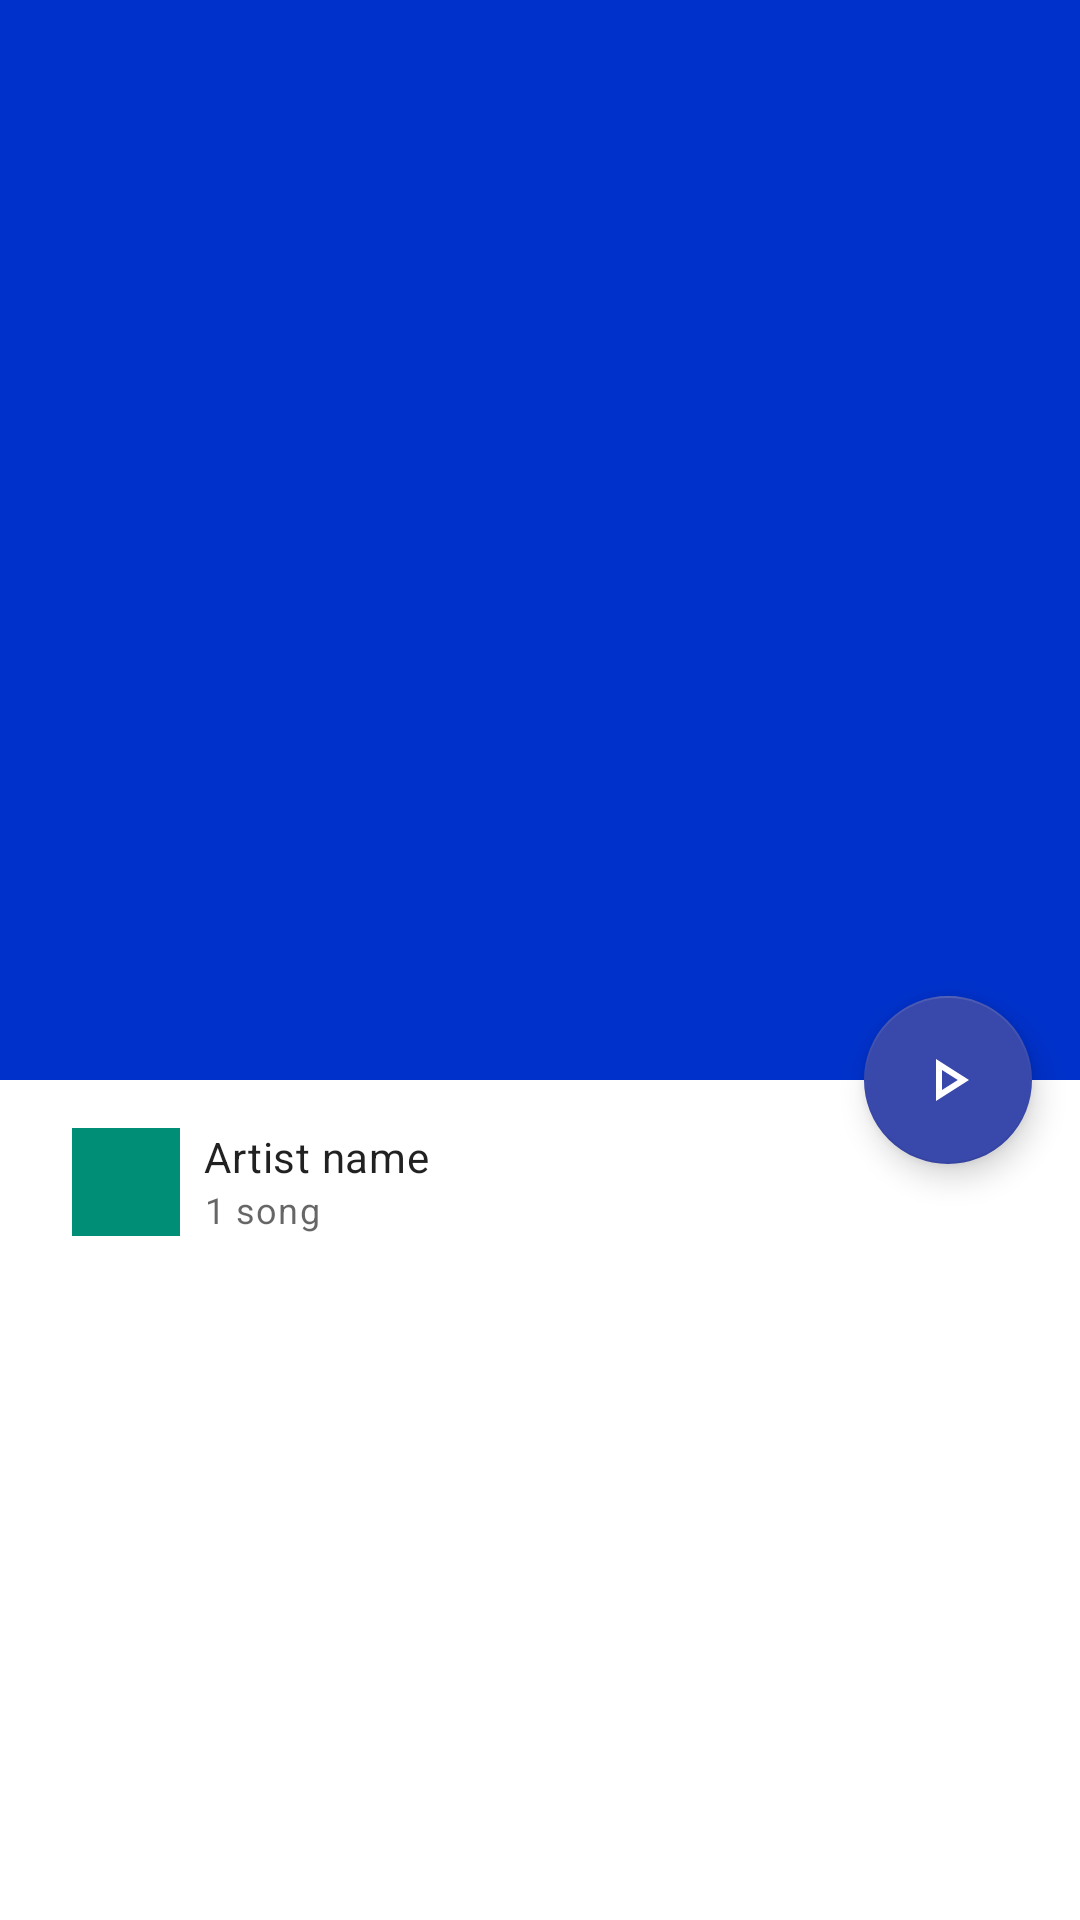

Here is an Android app screen rendered from its layout file. Give the layout XML and the strings, colors and styles it references.
<!-- AndroidManifest.xml: application theme ThemeOverlay.Gramophone -->
<!-- res/layout/fragment_album_detail.xml -->
<?xml version="1.0" encoding="utf-8"?>
<androidx.coordinatorlayout.widget.CoordinatorLayout xmlns:android="http://schemas.android.com/apk/res/android"
        xmlns:tools="http://schemas.android.com/tools"
        android:layout_width="match_parent"
        android:layout_height="match_parent"
        xmlns:app="http://schemas.android.com/apk/res-auto"
        tools:context=".ui.mylibrary.albums.AlbumDetailFragment">

    <com.google.android.material.appbar.AppBarLayout
            android:id="@+id/appbar"
            android:layout_width="match_parent"
            android:fitsSystemWindows="true"
            android:theme="@style/ThemeOverlay.AppCompat.Dark.ActionBar"
            android:layout_height="wrap_content">

        <com.google.android.material.appbar.CollapsingToolbarLayout
                android:id="@+id/toolbar_layout"
                android:layout_width="match_parent"
                android:layout_height="match_parent"
                android:fitsSystemWindows="true"
                app:contentScrim="?attr/colorPrimary"
                app:layout_scrollFlags="scroll|exitUntilCollapsed"
                app:toolbarId="@+id/toolbar">

            <ImageView
                    android:id="@+id/albumImageView"
                    android:layout_width="match_parent"
                    android:layout_height="360dp"
                    android:fitsSystemWindows="true"
                    android:scaleType="centerCrop"
                    android:src="@color/blueDark"
                    app:layout_collapseMode="parallax" />

        </com.google.android.material.appbar.CollapsingToolbarLayout>

    </com.google.android.material.appbar.AppBarLayout>

    <androidx.constraintlayout.widget.ConstraintLayout
            app:layout_behavior="@string/appbar_scrolling_view_behavior"
            android:layout_width="match_parent"
            android:layout_height="match_parent">

        <androidx.appcompat.widget.LinearLayoutCompat
                android:orientation="horizontal"
                android:layout_width="match_parent"
                android:layout_height="wrap_content"
                android:id="@+id/linearLayoutCompat"
                app:layout_constraintTop_toTopOf="parent"
                app:layout_constraintStart_toStartOf="parent"
                android:layout_marginStart="16dp"
                app:layout_constraintEnd_toEndOf="parent"
                android:layout_marginEnd="8dp"
                android:layout_marginBottom="8dp"
                app:layout_constraintBottom_toBottomOf="parent"
                app:layout_constraintHorizontal_bias="0.0"
                app:layout_constraintVertical_bias="0.0"
                android:layout_marginTop="16dp">


            <ImageView
                    android:layout_marginStart="8dp"
                    android:src="@color/tealDark"
                    android:layout_width="36dp"
                    android:layout_height="36dp" />

            <androidx.appcompat.widget.LinearLayoutCompat
                    android:layout_marginStart="8dp"
                    android:orientation="vertical"
                    android:layout_width="wrap_content"
                    android:layout_height="wrap_content">

                <TextView
                        android:maxLines="1"
                        android:ellipsize="end"
                        style="@style/Body2Text"
                        android:text="Artist name"
                        android:layout_width="match_parent"
                        android:layout_height="wrap_content" />

                <TextView
                        style="@style/CaptionText"
                        android:text="1 song"
                        android:layout_width="match_parent"
                        android:layout_height="wrap_content" />
            </androidx.appcompat.widget.LinearLayoutCompat>


        </androidx.appcompat.widget.LinearLayoutCompat>


        <androidx.recyclerview.widget.RecyclerView
                android:id="@+id/recyclerView"
                android:layout_width="match_parent"
                android:layout_marginBottom="8dp"
                app:layout_constraintBottom_toBottomOf="parent"
                app:layout_constraintStart_toStartOf="parent"
                app:layout_constraintEnd_toEndOf="parent"
                android:layout_height="0dp"
                app:layout_constraintTop_toBottomOf="@+id/linearLayoutCompat"
                android:layout_marginTop="8dp"></androidx.recyclerview.widget.RecyclerView>

    </androidx.constraintlayout.widget.ConstraintLayout>

    <com.google.android.material.floatingactionbutton.FloatingActionButton
            android:id="@+id/fab"
            app:layout_anchor="@id/appbar"
            app:layout_anchorGravity="bottom|right|end"
            app:srcCompat="@drawable/ic_outline_play_arrow_24px"
            android:layout_marginEnd="16dp"
            android:layout_width="wrap_content"
            android:layout_height="wrap_content" />
</androidx.coordinatorlayout.widget.CoordinatorLayout>
<!-- resources referenced by this layout -->
<resources>
  <color name="blueDark">#0031ca</color>
  <color name="tealDark">#008e76</color>
  <style name="Body2Text" parent="TextAppearance.MaterialComponents.Body2">
          <item name="fontFamily">@font/averta</item>
      </style>
  <style name="CaptionText" parent="TextAppearance.MaterialComponents.Caption">
          <item name="fontFamily">@font/averta</item>
      </style>
  <color name="colorPrimary">#1164f2</color>
  <color name="colorPrimaryDark">#2340D3</color>
  <color name="colorSecondary">#3949AB</color>
  <color name="colorOnPrimary">#FFFFFF</color>
  <color name="colorOnSecondary">#FFFFFF</color>
  <color name="colorSurface">#FFFFFF</color>
  <color name="colorOnSurface">@color/colorTextHighEmphasis</color>
  <color name="redDark">#9b0000</color>
  <color name="colorOnError">#FFFFFF</color>
  <color name="colorBackground">@color/design_default_color_background</color>
  <color name="colorOnBackground">@color/colorTextHighEmphasis</color>
  <style name="AppBarLayout" parent="Widget.MaterialComponents.AppBarLayout.Surface">
          <item name="elevation">0dp</item>
      </style>
  <style name="MaterialCardView" parent="Widget.MaterialComponents.CardView">
          <item name="strokeColor">@color/colorDivider</item>
          <item name="strokeWidth">1dp</item>
          <item name="cardElevation">0dp</item>
      </style>
  <style name="SmallComponent" parent="ShapeAppearance.MaterialComponents.SmallComponent">
          <item name="cornerFamily">rounded</item>
          <item name="cornerSize">4dp</item>
      </style>
  <style name="MediumComponent" parent="ShapeAppearance.MaterialComponents.MediumComponent">
          <item name="cornerFamily">rounded</item>
          <item name="cornerSize">8dp</item>
      </style>
  <style name="LargeComponent" parent="ShapeAppearance.MaterialComponents.LargeComponent">
          <item name="cornerFamily">rounded</item>
          <item name="cornerSize">4dp</item>
      </style>
  <style name="Headline1Text" parent="TextAppearance.MaterialComponents.Headline1">
          <item name="fontFamily">@font/averta</item>
      </style>
  <style name="Headline2Text" parent="TextAppearance.MaterialComponents.Headline2">
          <item name="fontFamily">@font/averta</item>
      </style>
  <style name="Headline3Text" parent="TextAppearance.MaterialComponents.Headline3">
          <item name="fontFamily">@font/averta</item>
      </style>
  <style name="Headline6Text" parent="TextAppearance.MaterialComponents.Headline6">
          <item name="fontFamily">@font/averta</item>
      </style>
  <style name="ButtonText" parent="TextAppearance.MaterialComponents.Button">
          <item name="fontFamily">@font/averta</item>
      </style>
  <style name="Body1Text" parent="TextAppearance.MaterialComponents.Body1">
          <item name="fontFamily">@font/averta</item>
      </style>
  <style name="OverlineText" parent="TextAppearance.MaterialComponents.Overline">
          <item name="fontFamily">@font/averta</item>
      </style>
  <style name="Subtitle1Text" parent="TextAppearance.MaterialComponents.Subtitle1">
          <item name="fontFamily">@font/averta</item>
      </style>
  <style name="Widget.Gramophone.BottomSheet" parent="Widget.MaterialComponents.BottomSheet">
          <item name="shapeAppearanceOverlay">@style/ShapeAppearanceOverlay.Gramophone.BottomSheet</item>
          <item name="shapeAppearance">?attr/shapeAppearanceLargeComponent</item>
          <item name="backgroundTint">?attr/colorSurface</item>
      </style>
  <color name="colorTextHighEmphasis">#DE000000</color>
  <color name="colorDivider">#F5F5F5</color>
  <style name="ShapeAppearanceOverlay.Gramophone.BottomSheet" parent="">
          <item name="cornerFamilyTopLeft">rounded</item>
          <item name="cornerFamilyTopRight">rounded</item>
          <item name="cornerSizeTopLeft">12dp</item>
          <item name="cornerSizeTopRight">12dp</item>
      </style>
</resources>
